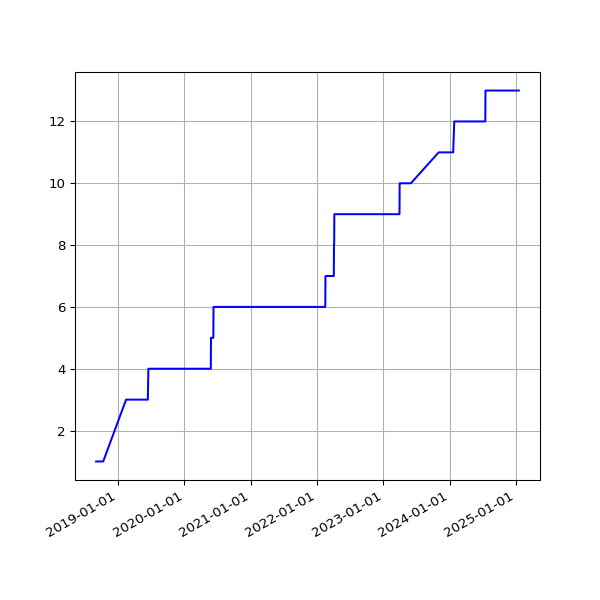

The table this chart was drawn from, first rows:
date, value
2018-09-01 05:58:49 +0100, 1
2018-09-04 05:55:32 +0100, 1
2018-09-07 05:52:57 +0100, 1
2018-09-10 06:01:53 +0100, 1
2018-09-13 05:45:39 +0100, 1
2018-09-16 05:46:46 +0100, 1
2018-09-19 06:33:00 +0100, 1
2018-09-22 05:54:16 +0100, 1
2018-09-25 05:59:08 +0100, 1
2018-10-04 06:11:36 +0100, 1
2018-10-07 06:27:15 +0100, 1
2018-10-10 06:46:32 +0100, 1
2019-02-13 06:35:54 +0000, 3
2019-02-19 07:05:30 +0000, 3
2019-02-22 06:55:53 +0000, 3
2019-02-25 06:38:05 +0000, 3
2019-03-01 06:43:32 +0000, 3
2019-03-04 07:01:27 +0000, 3
2019-03-07 07:15:07 +0000, 3
2019-03-10 06:41:23 +0000, 3
2019-03-13 06:35:04 +0000, 3
2019-03-16 06:34:51 +0000, 3
2019-03-19 06:42:23 +0000, 3
2019-03-22 06:58:13 +0000, 3
2019-03-25 06:50:58 +0000, 3
2019-03-28 07:47:59 +0000, 3
2019-04-01 07:40:45 +0100, 3
2019-04-04 06:42:25 +0100, 3
2019-04-07 06:51:48 +0100, 3
2019-04-10 06:56:15 +0100, 3
2019-04-16 11:24:05 +0100, 3
2019-04-19 07:16:50 +0100, 3
2019-04-22 07:00:26 +0100, 3
2019-05-01 07:20:31 +0100, 3
2019-05-04 07:15:27 +0100, 3
2019-05-07 07:29:37 +0100, 3
2019-05-10 07:10:29 +0100, 3
2019-05-13 07:01:24 +0100, 3
2019-05-16 07:14:22 +0100, 3
2019-05-19 06:46:07 +0100, 3
2019-06-13 07:03:22 +0100, 3
2019-06-16 06:39:01 +0100, 4
2019-06-19 06:09:05 +0100, 4
2019-06-22 06:26:55 +0100, 4
2019-06-25 06:11:17 +0100, 4
2019-07-01 06:48:57 +0100, 4
2019-07-04 07:07:36 +0100, 4
2019-07-07 06:57:19 +0100, 4
2019-07-10 06:59:56 +0100, 4
2019-07-13 07:03:15 +0100, 4
2019-07-16 06:54:44 +0100, 4
2019-07-19 07:03:46 +0100, 4
2019-07-22 07:26:34 +0100, 4
2019-07-25 07:25:18 +0100, 4
2019-07-28 08:06:14 +0100, 4
2019-07-31 06:33:09 +0100, 4
2019-08-01 07:04:31 +0100, 4
2019-08-02 06:25:51 +0100, 4
2019-08-03 06:23:45 +0100, 4
2019-08-04 07:18:53 +0100, 4
... 1,643 more rows
